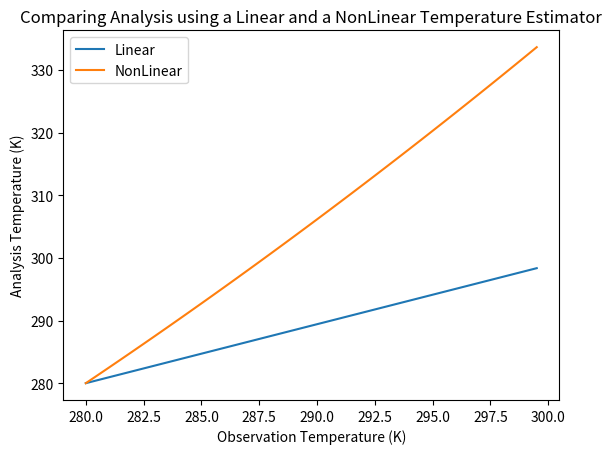

The matplotlib source for this figure:

# coding: utf-8

# In[1]:

import matplotlib.pylab as plt
import numpy as np

# define your observational errors

back_temp_error   = 2.0   # K
ob_temp_error     = 0.5   # K
ob_radiance_error = 10.0  # W/m^2

# Define your background temperature
T_background = 280.

# Define an array of observations
T_observations = 280. + 0.5* np.arange(40)


# In[2]:

def sblaw(temp):
    sigma = 5.67e-08
    return sigma*temp**4

def H(temp):
    sigma = 5.67e-08
    return 4.0*sigma*temp**3

def temp_ana(t_back, t_ob, error_back, error_ob):
    a1 = error_back**2 / (error_back**2 + error_ob**2)
    a2 = 1.0 - a1
    return t_ob*a1 + t_back*a2

def rad_ana(t_back, t_ob, error_back, error_ob):
    Hlin = H(t_back)
    w    = np.zeros(t_ob.shape)
    ta   = np.zeros(t_ob.shape)
    for n in np.arange(t_ob.shape[0]):
        y     = sblaw(t_ob[n])
        w[n]  = Hlin**2 * error_back**2 / (error_ob**2 + Hlin**2*error_back**2)
        ta[n] = t_back + w[n]*(y - sblaw(t_back))
        #print w[n], y, Hlin, error_ob**2, Hlin**2*error_back**2

    return ta


# In[3]:

# Compute analysis using series of temperature obs using T_background

T_a = temp_ana(T_background, T_observations, back_temp_error, ob_temp_error)

# Compute analysis using series of radiance observations using T_background

T_ar = rad_ana(T_background, T_observations, back_temp_error, ob_radiance_error)

# Plot results
plt.plot(T_observations, T_a, label="Linear")
plt.plot(T_observations, T_ar, label="NonLinear")
plt.xlabel("Observation Temperature (K)")
plt.ylabel("Analysis Temperature (K)")
plt.title("Comparing Analysis using a Linear and a NonLinear Temperature Estimator")
plt.legend()
plt.show()



# In[ ]:




# In[ ]:



